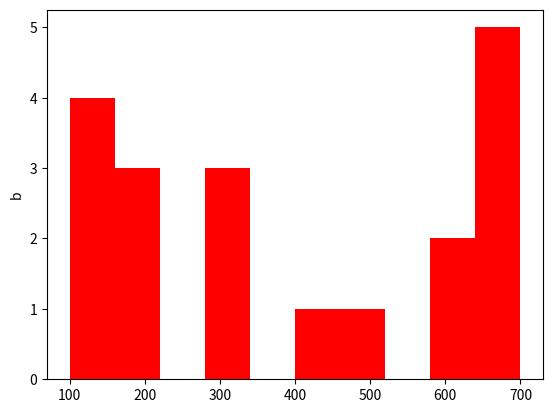

This chart was generated by the following Python code:

import matplotlib.pyplot as plt
import numpy as np


y=[100,100,200,300,300,200,300,100,400,500,600,600,700,700,200,100,700,700,700]
print(y)
plt.hist(y,color='red')
plt.show()
plt.ylabel("b")
plt.show()

